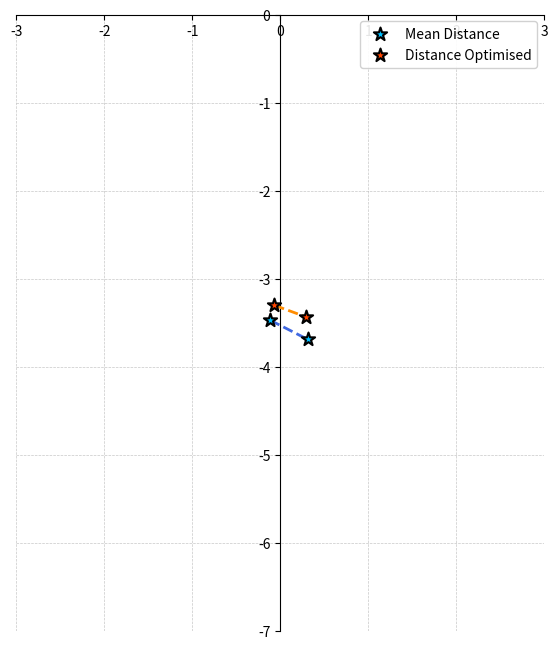

Python code for this plot:
import matplotlib.pyplot as plt

# 1. Define coordinates for both starting pairs
# Pair 1: Mean distance
mean_left = (-0.11322581,-3.47435484)
mean_right = (0.31451613,-3.69306452)

# Pair 2: Distance optimised
opt_left = (-0.06629198,-3.30452183)
opt_right = (0.28901512,-3.43451062)

# 2. Set up the Cartesian plane (-3 to 3 on X, -7 to 0 on Y)
fig, ax = plt.subplots(figsize=(7, 8))
ax.set_xlim(-3, 3)
ax.set_ylim(-7, 0)
ax.set_aspect('equal', adjustable='box')

# 3. Position spines centered at origin (0, 0)
ax.spines['left'].set_position('zero')
ax.spines['bottom'].set_position('zero')
ax.spines['right'].set_color('none')
ax.spines['top'].set_color('none')
ax.grid(True, which='both', linestyle='--', linewidth=0.5, alpha=0.7)

# 4. Plot Mean Distance Pair
ax.plot(
    [mean_left[0], mean_right[0]],
    [mean_left[1], mean_right[1]],
    color='royalblue',
    linestyle='--',
    linewidth=2,
    zorder=3
)
ax.scatter(
    [mean_left[0], mean_right[0]],
    [mean_left[1], mean_right[1]],
    color='deepskyblue',
    edgecolor='black',
    linewidth=1.5,
    s=100,
    marker='*',
    zorder=4,
    label='Mean Distance'
)

# 5. Plot Distance Optimised Pair
ax.plot(
    [opt_left[0], opt_right[0]],
    [opt_left[1], opt_right[1]],
    color='darkorange',
    linestyle='--',
    linewidth=2,
    zorder=3
)
ax.scatter(
    [opt_left[0], opt_right[0]],
    [opt_left[1], opt_right[1]],
    color='orangered',
    edgecolor='black',
    linewidth=1.5,
    s=100,
    marker='*',
    zorder=4,
    label='Distance Optimised'
)

# 6. Finalize layout and legend
ax.legend(loc='upper right', framealpha=0.9)
plt.show()
